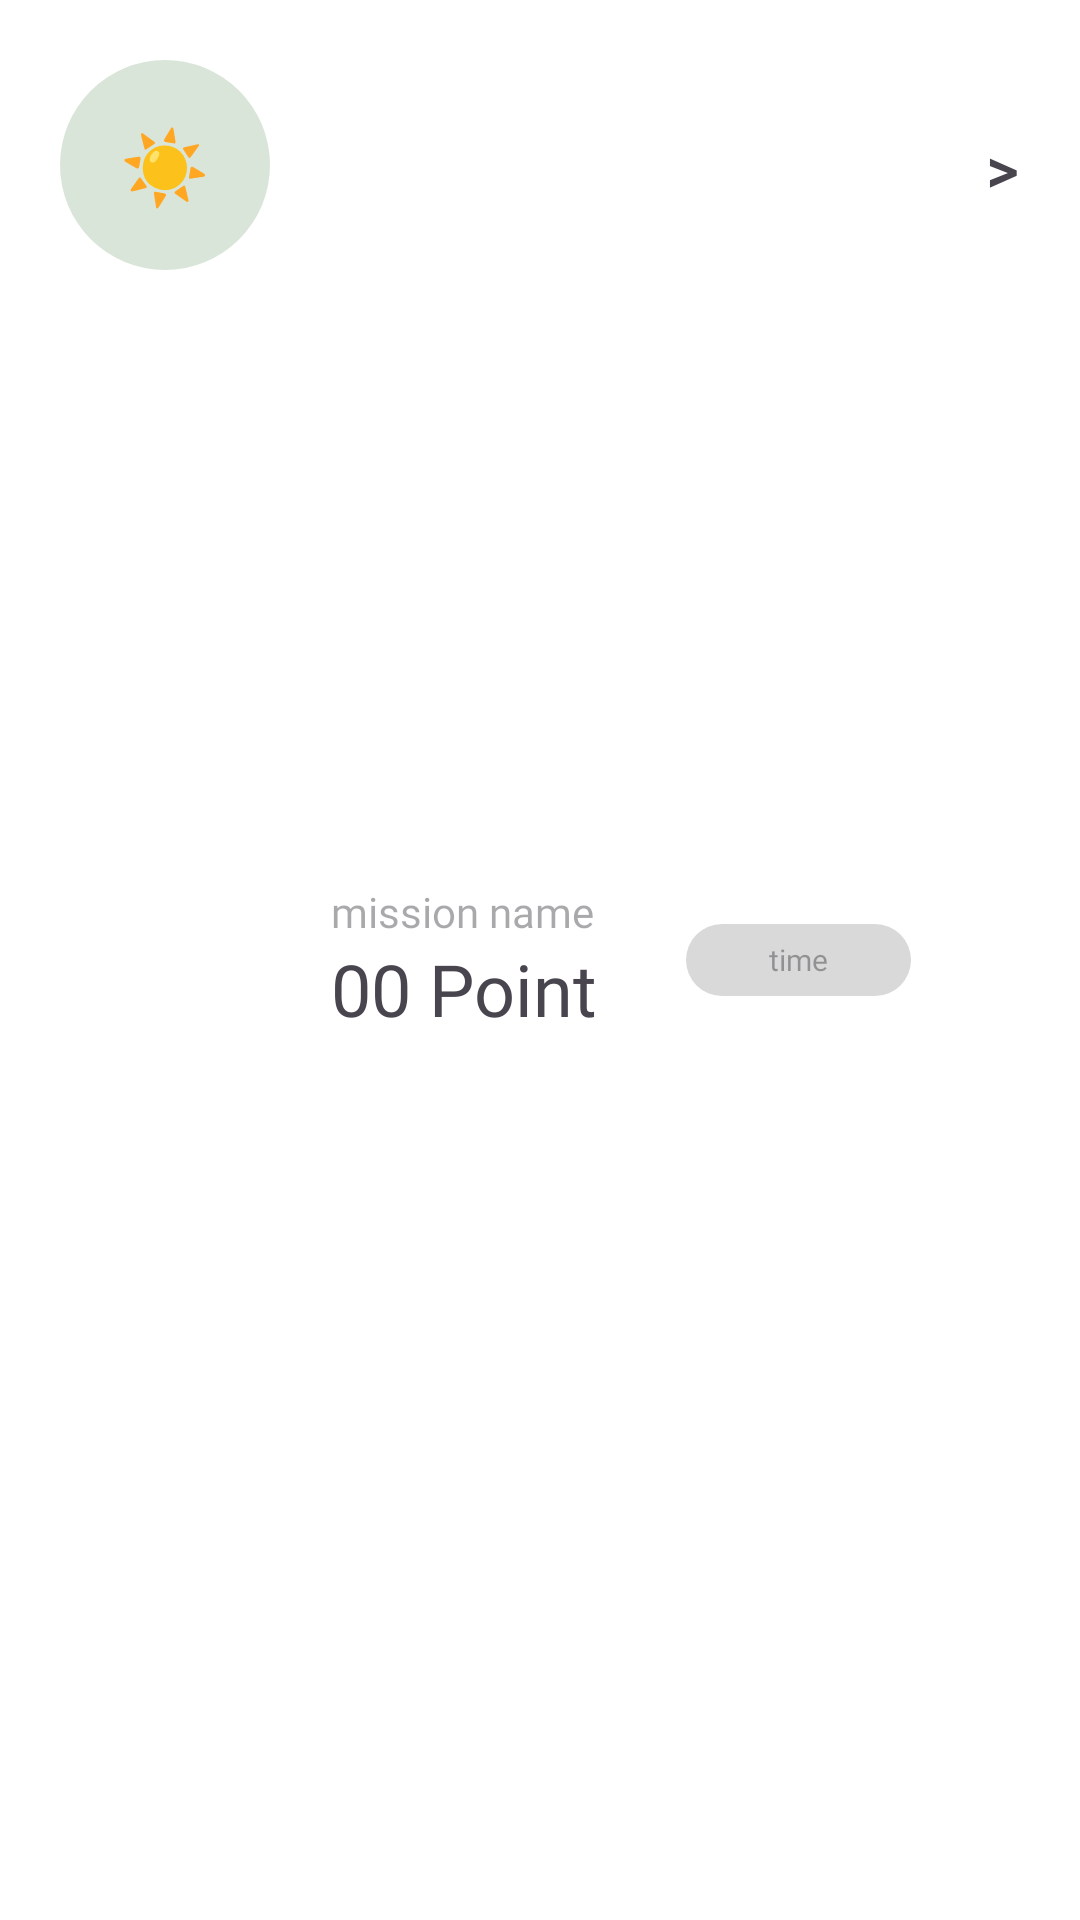

This screen was rendered from an Android layout file. Write that file and the resources it references.
<!-- AndroidManifest.xml: application theme Theme.Myplant -->
<!-- res/layout/fragment_mission.xml -->
<?xml version="1.0" encoding="utf-8"?>
<LinearLayout xmlns:android="http://schemas.android.com/apk/res/android"
    android:orientation="horizontal"
    android:layout_width="match_parent"
    android:layout_height="wrap_content"
    android:background="#FFFFFFFF"
    android:padding="20dp">

    <TextView
        android:id="@+id/mission_image"
        android:layout_width="70dp"
        android:layout_height="70dp"
        android:background="@drawable/fragment_item_circle_background"
        android:gravity="center"
        android:textSize="24sp"
        android:text="☀️"/>

    <LinearLayout
        android:layout_width="wrap_content"
        android:layout_height="wrap_content"
        android:orientation="vertical"
        android:layout_marginLeft="20dp"
        android:layout_marginRight="20dp"
        android:layout_gravity="center_vertical">

        <TextView
            android:id="@+id/mission_name"
            android:layout_width="wrap_content"
            android:layout_height="wrap_content"
            android:hint="mission name"
            android:textSize="14sp"
            android:layout_gravity="center_horizontal"
            android:gravity="center"
            android:textColor="#883E3A39"
            android:fontFamily="@font/goldman_regular" />

        <TextView
            android:id="@+id/mission_target_point"
            android:layout_width="wrap_content"
            android:layout_gravity="center_horizontal"
            android:layout_height="wrap_content"
            android:text="00 Point"
            android:gravity="center"
            android:textSize="24sp"
            android:fontFamily="@font/goldman_regular" />

    </LinearLayout>

    <TextView
        android:id="@+id/mission_target_time"
        android:layout_width="75dp"
        android:layout_height="24dp"
        android:background="@drawable/fragment_item_circle"
        android:layout_marginLeft="10dp"
        android:layout_marginRight="25dp"
        android:layout_gravity="center_vertical"
        android:gravity="center"
        android:hint="time"
        android:textSize="10sp"
        android:fontFamily="@font/goldman_regular" />

    <TextView
        android:layout_width="wrap_content"
        android:layout_height="wrap_content"
        android:gravity="center"
        android:text="&gt;"
        android:textSize="20sp"
        android:textStyle="bold"
        android:fontFamily="@font/goldman_regular" />

</LinearLayout>
<!-- resources referenced by this layout -->
<resources>
  <!-- drawable fragment_item_circle (drawable) -->
  <?xml version="1.0" encoding="utf-8"?>
  <shape xmlns:android="http://schemas.android.com/apk/res/android">
      <solid android:color="#D9D9D9"/> 
      <corners android:radius="360dp"/> 
  </shape>
  <!-- drawable fragment_item_circle_background (drawable) -->
  <?xml version="1.0" encoding="utf-8"?>
  <shape xmlns:android="http://schemas.android.com/apk/res/android">
      <solid android:color="#DAE5D9"/>
      <corners android:radius="360dp"/>
  </shape>
  <style name="Theme.Myplant" parent="Base.Theme.Myplant" />
  <style name="Base.Theme.Myplant" parent="Theme.Material3.DayNight.NoActionBar">
          
          
      </style>
</resources>
